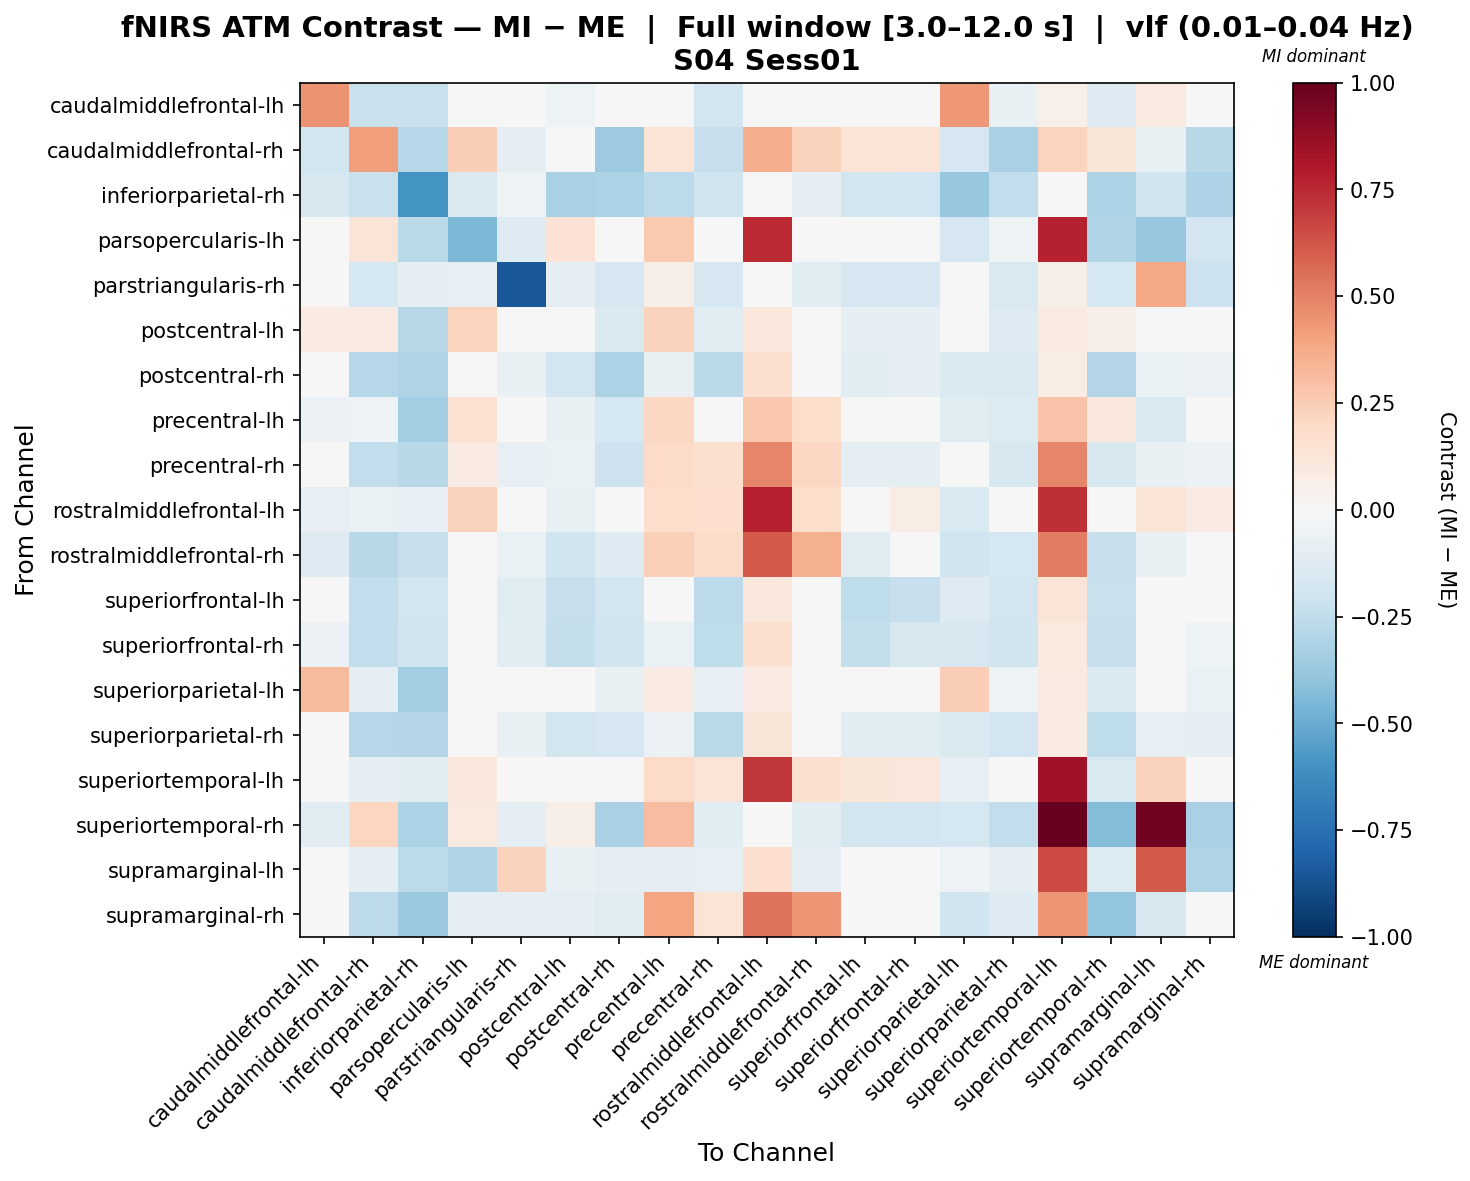

The file beside this chart, header and first rows:
, caudalmiddlefrontal-lh, caudalmiddlefrontal-rh, inferiorparietal-rh, parsopercularis-lh, parstriangularis-rh, postcentral-lh, postcentral-rh, precentral-lh, precentral-rh, rostralmiddlefrontal-lh, rostralmiddlefrontal-rh, superiorfrontal-lh, superiorfrontal-rh, superiorparietal-lh, superiorparietal-rh, superiortemporal-lh, superiortemporal-rh, supramarginal-lh, supramarginal-rh
caudalmiddlefrontal-lh, 0.4513, -0.2205, -0.2205, -0.02411, 0.0, -0.05365, -0.02545, -0.02709, -0.1851, 0.02633, -0.02843, -0.03036, -0.04643, 0.4369, -0.07545, 0.05178, -0.1321, 0.08986, 0.01309
caudalmiddlefrontal-rh, -0.1948, 0.4183, -0.2864, 0.2473, -0.0912, -0.004321, -0.3662, 0.1387, -0.2342, 0.3609, 0.2294, 0.1372, 0.1372, -0.1659, -0.3206, 0.2216, 0.1216, -0.0741, -0.2746
inferiorparietal-rh, -0.1599, -0.2228, -0.5982, -0.1446, -0.05163, -0.3213, -0.3161, -0.2645, -0.2021, -0.03614, -0.09758, -0.187, -0.1922, -0.38, -0.2429, -0.04131, -0.3138, -0.1962, -0.3068
parsopercularis-lh, -0.04033, 0.1328, -0.2722, -0.4526, -0.1311, 0.1429, -0.04033, 0.2639, 0.02074, 0.7482, -0.04033, 0.0, -0.01008, -0.1708, -0.05041, 0.7684, -0.2983, -0.3789, -0.1916
parstriangularis-rh, 0.0, -0.1781, -0.1002, -0.07879, -0.8487, -0.1002, -0.167, 0.05481, -0.167, 0.0, -0.1113, -0.167, -0.167, 0.0, -0.1559, 0.05481, -0.1781, 0.3837, -0.2115
postcentral-lh, 0.0805, 0.08275, -0.277, 0.224, -0.045, 0.03447, -0.143, 0.2291, -0.1129, 0.1086, 0.01902, -0.09918, -0.09264, -0.00968, -0.1298, 0.08007, 0.05861, 0.03325, -0.04123
postcentral-rh, 0.03826, -0.2882, -0.3026, -0.01549, -0.07228, -0.1906, -0.3134, -0.07756, -0.2689, 0.1566, 0.04554, -0.1124, -0.09557, -0.1483, -0.151, 0.07476, -0.2909, -0.06712, -0.05853
precentral-lh, -0.05721, -0.05032, -0.3435, 0.1513, 0.0, -0.07053, -0.1788, 0.2095, -0.004416, 0.2691, 0.1744, -0.04844, -0.04244, -0.1196, -0.1363, 0.2834, 0.1023, -0.1535, 0.01497
precentral-rh, -0.03074, -0.2464, -0.2759, 0.07889, -0.08526, -0.06481, -0.2107, 0.1905, 0.1575, 0.4905, 0.2074, -0.1011, -0.1011, -0.03429, -0.162, 0.4844, -0.1625, -0.07308, -0.06133
rostralmiddlefrontal-lh, -0.07932, -0.06626, -0.07954, 0.2328, 0.0, -0.07602, 0.04993, 0.1786, 0.1712, 0.7741, 0.1795, 0.03004, 0.07654, -0.1523, -0.01973, 0.7267, -0.01988, 0.1307, 0.08052
rostralmiddlefrontal-rh, -0.1303, -0.2761, -0.2292, -0.01715, -0.06287, -0.1954, -0.1303, 0.2421, 0.1806, 0.6102, 0.3537, -0.1131, -0.04481, -0.1998, -0.1724, 0.5113, -0.2292, -0.0743, -0.02288
superiorfrontal-lh, -0.03078, -0.2429, -0.1827, 0.0, -0.1247, -0.2297, -0.1847, -0.04266, -0.2607, 0.1069, -0.01873, -0.2554, -0.2278, -0.1322, -0.1853, 0.1301, -0.2254, 0.0, -0.03078
superiorfrontal-rh, -0.06185, -0.2463, -0.2022, -0.01555, -0.1088, -0.2345, -0.1956, -0.06348, -0.254, 0.1568, 0.04124, -0.2412, -0.1568, -0.1582, -0.1992, 0.1004, -0.2286, -0.01555, -0.05408
superiorparietal-lh, 0.3162, -0.08759, -0.3434, -0.005537, 0.0, 0.01736, -0.07472, 0.08073, -0.07849, 0.08082, 0.03948, -0.00764, -0.01658, 0.2435, -0.05236, 0.08652, -0.1474, 0.01544, -0.06638
superiorparietal-rh, -0.005363, -0.288, -0.2903, -0.02646, -0.07407, -0.1805, -0.1646, -0.05882, -0.2703, 0.1204, 0.01165, -0.1117, -0.117, -0.148, -0.1926, 0.085, -0.2574, -0.07937, -0.09002
superiortemporal-lh, -0.007156, -0.09204, -0.1075, 0.1069, 0.0, -0.007156, -0.007156, 0.1886, 0.1296, 0.7098, 0.1585, 0.1235, 0.1115, -0.07881, -0.0191, 0.8408, -0.1552, 0.23, 0.01257
superiortemporal-rh, -0.1111, 0.2111, -0.3179, 0.1008, -0.09524, 0.05887, -0.3212, 0.3064, -0.1149, -0.01587, -0.1034, -0.1866, -0.1919, -0.1784, -0.2448, 1.0, -0.4348, 0.963, -0.3241
supramarginal-lh, 0.03291, -0.1014, -0.2609, -0.297, 0.2343, -0.07774, -0.1014, -0.1014, -0.07971, 0.169, -0.08695, 0.0, -0.007246, -0.05404, -0.0942, 0.6516, -0.1377, 0.612, -0.3001
supramarginal-rh, 0.02627, -0.261, -0.3726, -0.09695, -0.09695, -0.08956, -0.1034, 0.3917, 0.1359, 0.5419, 0.4395, -0.02365, -0.02826, -0.1976, -0.1317, 0.4446, -0.3936, -0.1628, -0.02207
